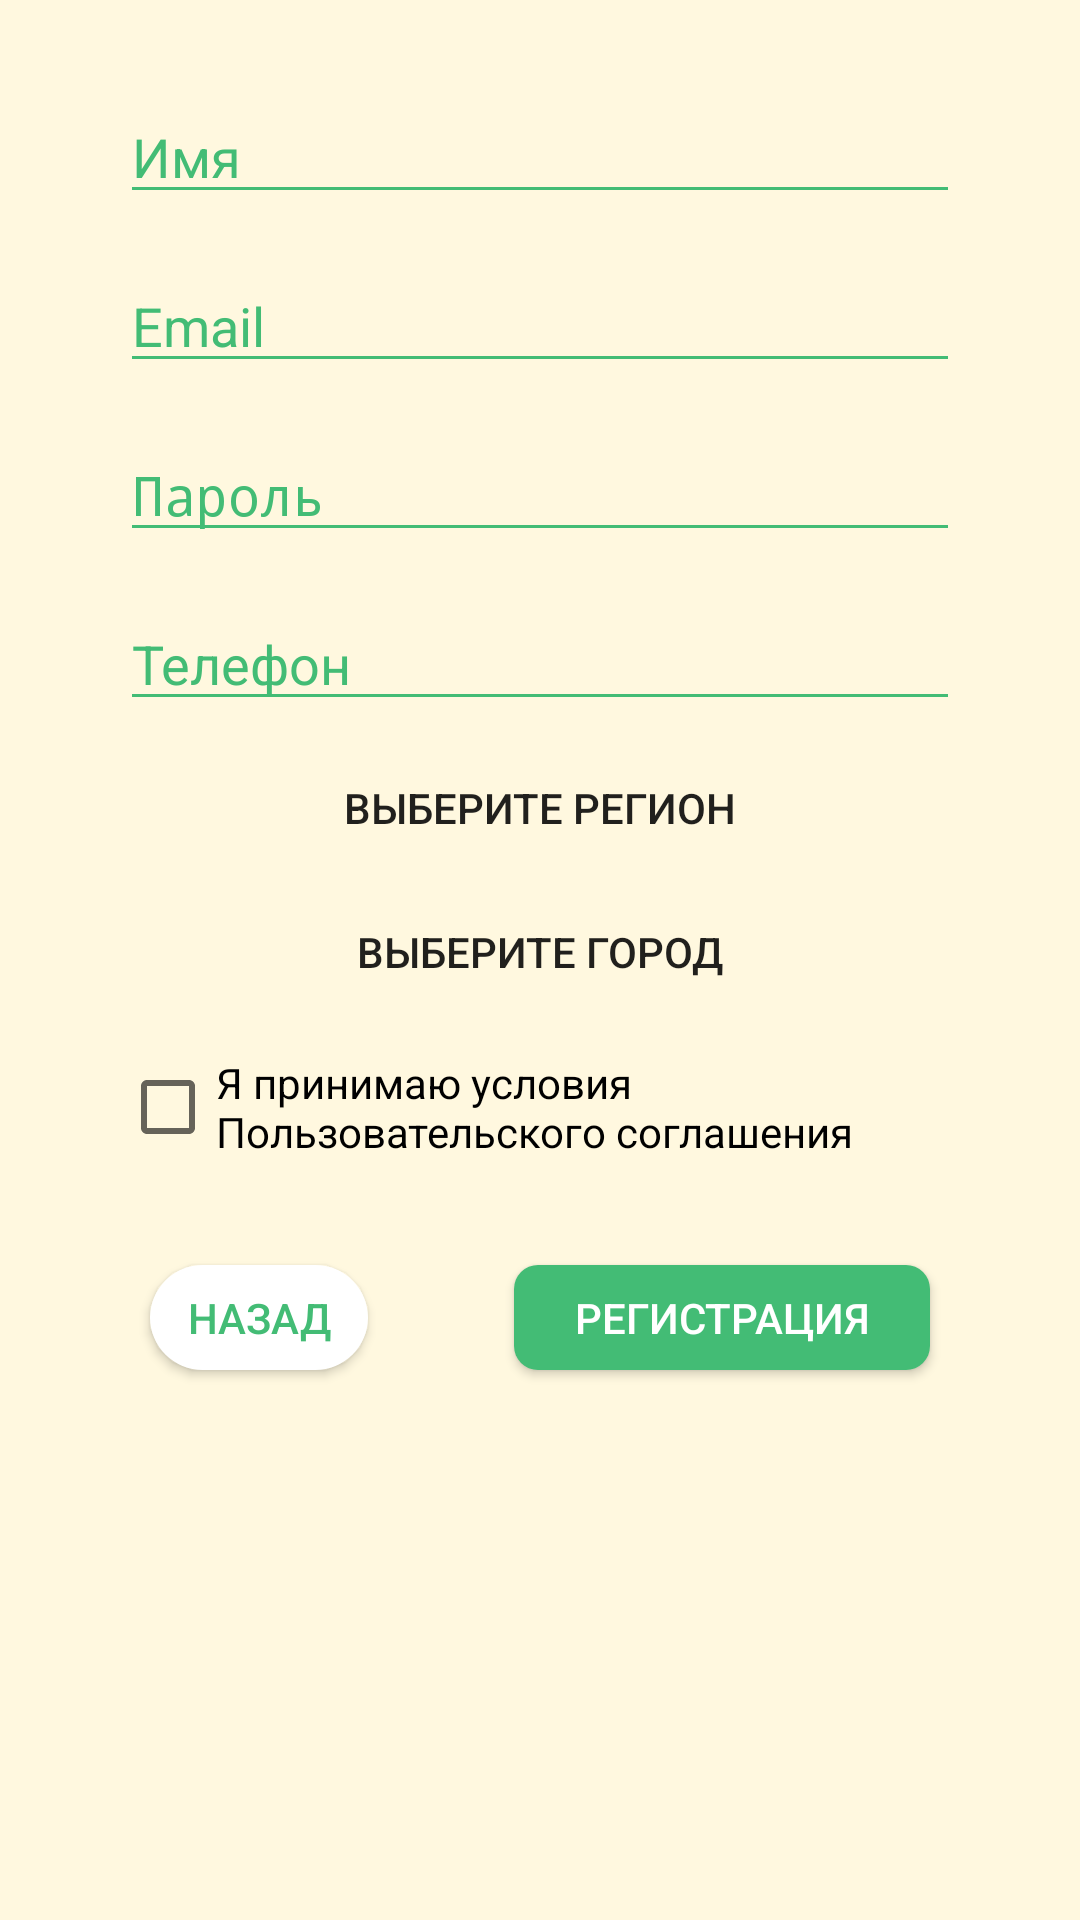

This screen was rendered from an Android layout file. Write that file and the resources it references.
<!-- AndroidManifest.xml: activity theme AppTheme.NoActionBar -->
<!-- res/layout/activity_register.xml -->
<?xml version="1.0" encoding="utf-8"?>
<LinearLayout xmlns:android="http://schemas.android.com/apk/res/android"
    xmlns:tools="http://schemas.android.com/tools"
    android:layout_width="match_parent"
    android:layout_height="match_parent"
    android:background="@color/colorBackground"
    android:orientation="vertical"
    tools:context="ru.use.marathon.activities.auth.RegisterActivity">


    <EditText
        android:id="@+id/name_et"
        android:layout_width="match_parent"
        android:layout_height="wrap_content"
        android:layout_marginBottom="5dp"
        android:layout_marginLeft="40dp"
        android:layout_marginRight="40dp"
        android:layout_marginTop="30dp"
        android:backgroundTint="@color/colorItems"
        android:hint="Имя"
        android:inputType="textPersonName"
        android:textColor="@color/colorItems"
        android:textColorHint="@color/colorPrimary"
        android:textCursorDrawable="@drawable/edittext_cursor" />

    <EditText
        android:id="@+id/email_et"
        android:layout_width="match_parent"
        android:layout_height="wrap_content"
        android:layout_marginBottom="5dp"
        android:layout_marginLeft="40dp"
        android:textColorHint="@color/colorPrimary"
        android:backgroundTint="@color/colorItems"
        android:textColor="@color/colorItems"
        android:layout_marginRight="40dp"
        android:layout_marginTop="10dp"
        android:hint="Email"
        android:textCursorDrawable="@drawable/edittext_cursor"
        android:inputType="textEmailAddress" />


    <EditText
        android:id="@+id/password_et"
        android:layout_width="match_parent"
        android:layout_height="wrap_content"
        android:layout_marginBottom="5dp"
        android:textColorHint="@color/colorPrimary"
        android:textColor="@color/colorItems"
        android:backgroundTint="@color/colorItems"
        android:layout_marginLeft="40dp"
        android:layout_marginRight="40dp"
        android:layout_marginTop="10dp"
        android:textCursorDrawable="@drawable/edittext_cursor"
        android:hint="Пароль"
        android:inputType="textPassword" />

    <EditText
        android:id="@+id/pupo_et"
        android:layout_width="match_parent"
        android:layout_height="wrap_content"
        android:layout_marginBottom="5dp"
        android:textColorHint="@color/colorPrimary"
        android:textColor="@color/colorItems"
        android:backgroundTint="@color/colorItems"
        android:layout_marginLeft="40dp"
        android:layout_marginRight="40dp"
        android:textCursorDrawable="@drawable/edittext_cursor"
        android:layout_marginTop="10dp"
        android:hint="Телефон"
        android:inputType="number"
        android:maxLength="11" />


    <Button
        android:id="@+id/region_btn_first"
        style="@style/Widget.AppCompat.Button.Borderless"
        android:layout_width="match_parent"
        android:layout_height="wrap_content"
        android:layout_marginLeft="40dp"
        android:layout_marginRight="40dp"
        android:text="Выберите регион" />

    <Button
        android:id="@+id/city_btn"
        style="@style/Widget.AppCompat.Button.Borderless"
        android:layout_width="match_parent"
        android:layout_height="wrap_content"
        android:layout_marginLeft="40dp"
        android:layout_marginRight="40dp"
        android:text="Выберите город"
        android:visibility="gone" />


    <Button
        android:id="@+id/city_false_btn"
        style="@style/Widget.AppCompat.Button.Borderless"
        android:layout_width="match_parent"
        android:layout_height="wrap_content"
        android:layout_marginLeft="40dp"
        android:layout_marginRight="40dp"
        android:clickable="false"
        android:text="Выберите город" />

    <Spinner
        android:id="@+id/spiner"
        android:layout_width="match_parent"
        android:layout_height="wrap_content"
        android:layout_marginBottom="5dp"
        android:layout_marginLeft="40dp"
        android:layout_marginRight="40dp"
        android:layout_marginTop="10dp"
        android:visibility="gone"></Spinner>

    <CheckBox
        android:id="@+id/checkBox"
        android:layout_width="match_parent"
        android:layout_height="wrap_content"
        android:layout_marginBottom="5dp"
        android:layout_marginLeft="40dp"
        android:layout_marginRight="40dp"
        android:layout_marginTop="10dp"
        android:text="Я принимаю условия Пользовательского соглашения" />

    <LinearLayout
        android:layout_width="match_parent"
        android:layout_height="wrap_content"
        android:layout_marginEnd="40dp"

        android:layout_marginStart="40dp"
        android:layout_marginTop="20dp"
        android:orientation="horizontal">

        <Button
            android:id="@+id/back_btn"
            android:layout_width="wrap_content"
            android:layout_height="35dp"
            android:layout_margin="10dp"
            android:layout_weight="1"
            android:background="@drawable/button_white"
            android:elevation="4dp"
            android:text="Назад"
            android:textColor="@color/colorItems" />

        <LinearLayout
            android:layout_width="match_parent"
            android:layout_height="wrap_content"
            android:layout_weight="6"
            android:gravity="right"
            android:orientation="vertical"
            android:padding="5dp">

            <Button
                android:id="@+id/sign_up_btn"
                android:layout_width="wrap_content"
                android:layout_height="35dp"
                android:layout_margin="5dp"
                android:layout_weight="1"
                android:background="@drawable/button_default"
                android:elegantTextHeight="false"
                android:elevation="4dp"
                android:paddingLeft="20dp"
                android:paddingRight="20dp"
                android:text="Регистрация"
                android:textColor="@android:color/white" />

        </LinearLayout>

    </LinearLayout>


</LinearLayout>
<!-- resources referenced by this layout -->
<resources>
  <color name="colorBackground">#fff8df</color>
  <color name="colorItems">#43bc75</color>
  <color name="colorPrimary">#43bc75</color>
  <!-- drawable button_default (drawable) -->
  <?xml version="1.0" encoding="utf-8"?>
  <shape xmlns:android="http://schemas.android.com/apk/res/android"
      android:shape="rectangle">
      <solid android:color="@color/colorItems" />
      <corners android:bottomRightRadius="8dp"
          android:bottomLeftRadius="8dp"
          android:topRightRadius="8dp"
          android:topLeftRadius="8dp"/>
  </shape>
  <!-- drawable button_white (drawable) -->
  <?xml version="1.0" encoding="utf-8"?>
  <shape xmlns:android="http://schemas.android.com/apk/res/android"
      android:shape="rectangle">
      <solid android:color="@color/tab_white" />
      <corners android:bottomRightRadius="32dp"
          android:bottomLeftRadius="32dp"
          android:topRightRadius="32dp"
          android:topLeftRadius="32dp"/>
  
  </shape>
  <style name="AppTheme.NoActionBar">
          <item name="windowActionBar">false</item>
          <item name="windowNoTitle">true</item>
      </style>
  <color name="tab_white">#ffffff</color>
</resources>
